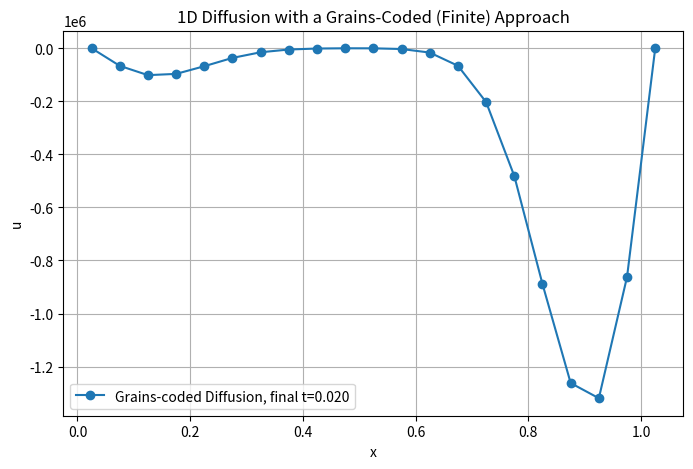

This figure's Python source:
#!/usr/bin/env python3
"""
PDE_3.py

A toy example of a grains-coded approach to PDE discretization.
We model 1D diffusion (u_t = D * u_xx) using a basic cell-averaged (finite volume) method.
The spatial domain [0,1] is subdivided into a finite number of cells (“grains”).
All arithmetic is performed exactly using finite-coded rational arithmetic.
No floating-point operations or infinite constructs are used in the core simulation.
"""

import matplotlib.pyplot as plt

###############################################################################
# 1. Grain Class (Finite-Coded Rational Arithmetic)
###############################################################################

from math import gcd

class Grain:
    """
    Grain: a finite-coded fraction represented as an integer numerator (n) and denominator (d).
    All operations (addition, subtraction, multiplication, division) are performed exactly
    using integer arithmetic. No floating-point arithmetic is used internally.
    """
    def __init__(self, numerator: int, denominator: int = 1):
        if denominator == 0:
            raise ValueError("Denominator cannot be zero in Grain.")
        if not (isinstance(numerator, int) and isinstance(denominator, int)):
            raise TypeError("Grain requires integer numerator and denominator.")
        sign = -1 if (numerator * denominator < 0) else 1
        num = abs(numerator)
        den = abs(denominator)
        g = gcd(num, den)
        self.n = sign * (num // g)
        self.d = den // g

    def __repr__(self):
        return f"Grain({self.n}/{self.d})"

    def to_float(self):
        """For display only: convert to a float."""
        return self.n / self.d

    # Arithmetic operations:
    def __add__(self, other):
        if not isinstance(other, Grain):
            raise TypeError("Grain can only be added to another Grain.")
        new_num = self.n * other.d + other.n * self.d
        new_den = self.d * other.d
        return Grain(new_num, new_den)

    def __sub__(self, other):
        if not isinstance(other, Grain):
            raise TypeError("Grain can only be subtracted by another Grain.")
        new_num = self.n * other.d - other.n * self.d
        new_den = self.d * other.d
        return Grain(new_num, new_den)

    def __mul__(self, other):
        if not isinstance(other, Grain):
            raise TypeError("Grain can only be multiplied by another Grain.")
        return Grain(self.n * other.n, self.d * other.d)

    def __truediv__(self, other):
        if not isinstance(other, Grain):
            raise TypeError("Grain can only be divided by another Grain.")
        if other.n == 0:
            raise ZeroDivisionError("Division by zero in Grain arithmetic.")
        return Grain(self.n * other.d, self.d * other.n)

    def __neg__(self):
        return Grain(-self.n, self.d)

    # Comparison operators:
    def __eq__(self, other):
        if not isinstance(other, Grain):
            return False
        return self.n == other.n and self.d == other.d

    def __lt__(self, other):
        return self.n * other.d < other.n * self.d

    def __le__(self, other):
        return self.n * other.d <= other.n * other.d

    def __gt__(self, other):
        return self.n * other.d > other.n * self.d

    def __ge__(self, other):
        return self.n * other.d >= other.n * other.d

###############################################################################
# 2. Finite-Coded Exponential Function (Taylor Series)
###############################################################################

def finite_exp(x: Grain, terms=12):
    """
    Compute exp(x) as a finite-coded approximation using the Taylor series:
       exp(x) = sum_{n=0}^{terms-1} x^n / n!
    All operations use Grain arithmetic.
    """
    result = Grain(1)  # term for n=0: 1
    term = Grain(1)
    for n in range(1, terms):
        term = term * x / Grain(n)
        result = result + term
    return result

###############################################################################
# 3. Finite-Coded Initial Condition
###############################################################################

def initial_condition(x: Grain):
    """
    Compute the initial condition:
        u(x) = exp(-((x - 1/2)/1/10)^2)
    using finite-coded arithmetic.
    """
    half = Grain(1,2)
    tenth = Grain(1,10)
    diff = x - half
    ratio = diff / tenth
    ratio_sq = ratio * ratio
    # Compute negative value: 0 - ratio_sq
    neg_ratio_sq = Grain(0) - ratio_sq
    return finite_exp(neg_ratio_sq, terms=12)

###############################################################################
# 4. PDE 1D Diffusion Simulation (Grains-Coded)
###############################################################################

def grains_diffusion_1D(n_cells=21, total_time=Grain(2,100), dt=Grain(2,1000)):
    """
    Solve the 1D diffusion equation u_t = D * u_xx using a grains-coded cell-averaged approach.
    
    Domain: x in [0, 1]
    n_cells: number of grid points.
    D: Diffusion coefficient (finite-coded, defined below).
    dt: Time step (finite-coded).
    total_time: Final time (finite-coded).
    
    Returns:
       x_centers: list of Grain representing cell centers.
       u: final solution as list of Grain.
    """
    # Configuration constants as finite-coded values:
    L = Grain(1)  # Domain size = 1
    NX = n_cells  # Number of grid points
    DX = L / Grain(NX - 1)  # Cell width
    D = Grain(3,10)         # Diffusion coefficient = 0.3

    # Build x_centers using a loop (center of each cell: (i + 0.5) / (NX - 1))
    x_centers = []
    for i in range(NX):
        center = (Grain(i) + Grain(1,2)) / Grain(NX - 1)
        x_centers.append(center)

    # Initialize solution u with the initial condition computed using finite_exp.
    u = []
    for x in x_centers:
        u_val = initial_condition(x)
        u.append(u_val)
    # Enforce boundary conditions: u[0] = u[NX-1] = Grain(0)
    zero_val = Grain(0)
    u[0] = zero_val
    u[-1] = zero_val

    # Compute the finite-coded coefficient: factor = D * (dt / (DX * DX))
    factor = D * (dt / (DX * DX))

    # Determine the number of time steps: total_time/dt (assuming dt divides total_time exactly)
    n_steps = 0
    current_time = Grain(0)
    while current_time < total_time:
        n_steps += 1
        current_time = current_time + dt

    # Time stepping loop: update u using a finite difference approximation.
    for step in range(n_steps):
        u_next = u[:]  # Copy current state
        for i in range(1, NX - 1):
            laplacian = u[i+1] - Grain(2)*u[i] + u[i-1]
            u_next[i] = u[i] + factor * laplacian
        # Enforce boundary conditions
        u_next[0] = zero_val
        u_next[-1] = zero_val
        u = u_next

    return x_centers, u

###############################################################################
# 5. Main: Run the Diffusion Simulation and Plot the Result
###############################################################################

def main():
    # Set simulation parameters using finite-coded values
    NX = 21
    dt = Grain(2, 1000)         # 0.002 as a fraction 2/1000
    total_time = Grain(2, 100)   # 0.02 as a fraction 2/100

    x_centers, u_final = grains_diffusion_1D(n_cells=NX, total_time=total_time, dt=dt)

    # For plotting, convert finite-coded (Grain) values to floats (display conversion only)
    x_vals = [x.to_float() for x in x_centers]
    u_vals = [u.to_float() for u in u_final]

    # Plot the result
    plt.figure(figsize=(8,5))
    plt.plot(x_vals, u_vals, 'o-', label=f'Grains-coded Diffusion, final t={total_time.to_float():.3f}')
    plt.xlabel("x")
    plt.ylabel("u")
    plt.title("1D Diffusion with a Grains-Coded (Finite) Approach")
    plt.legend()
    plt.grid(True)
    plt.show()

if __name__ == "__main__":
    main()